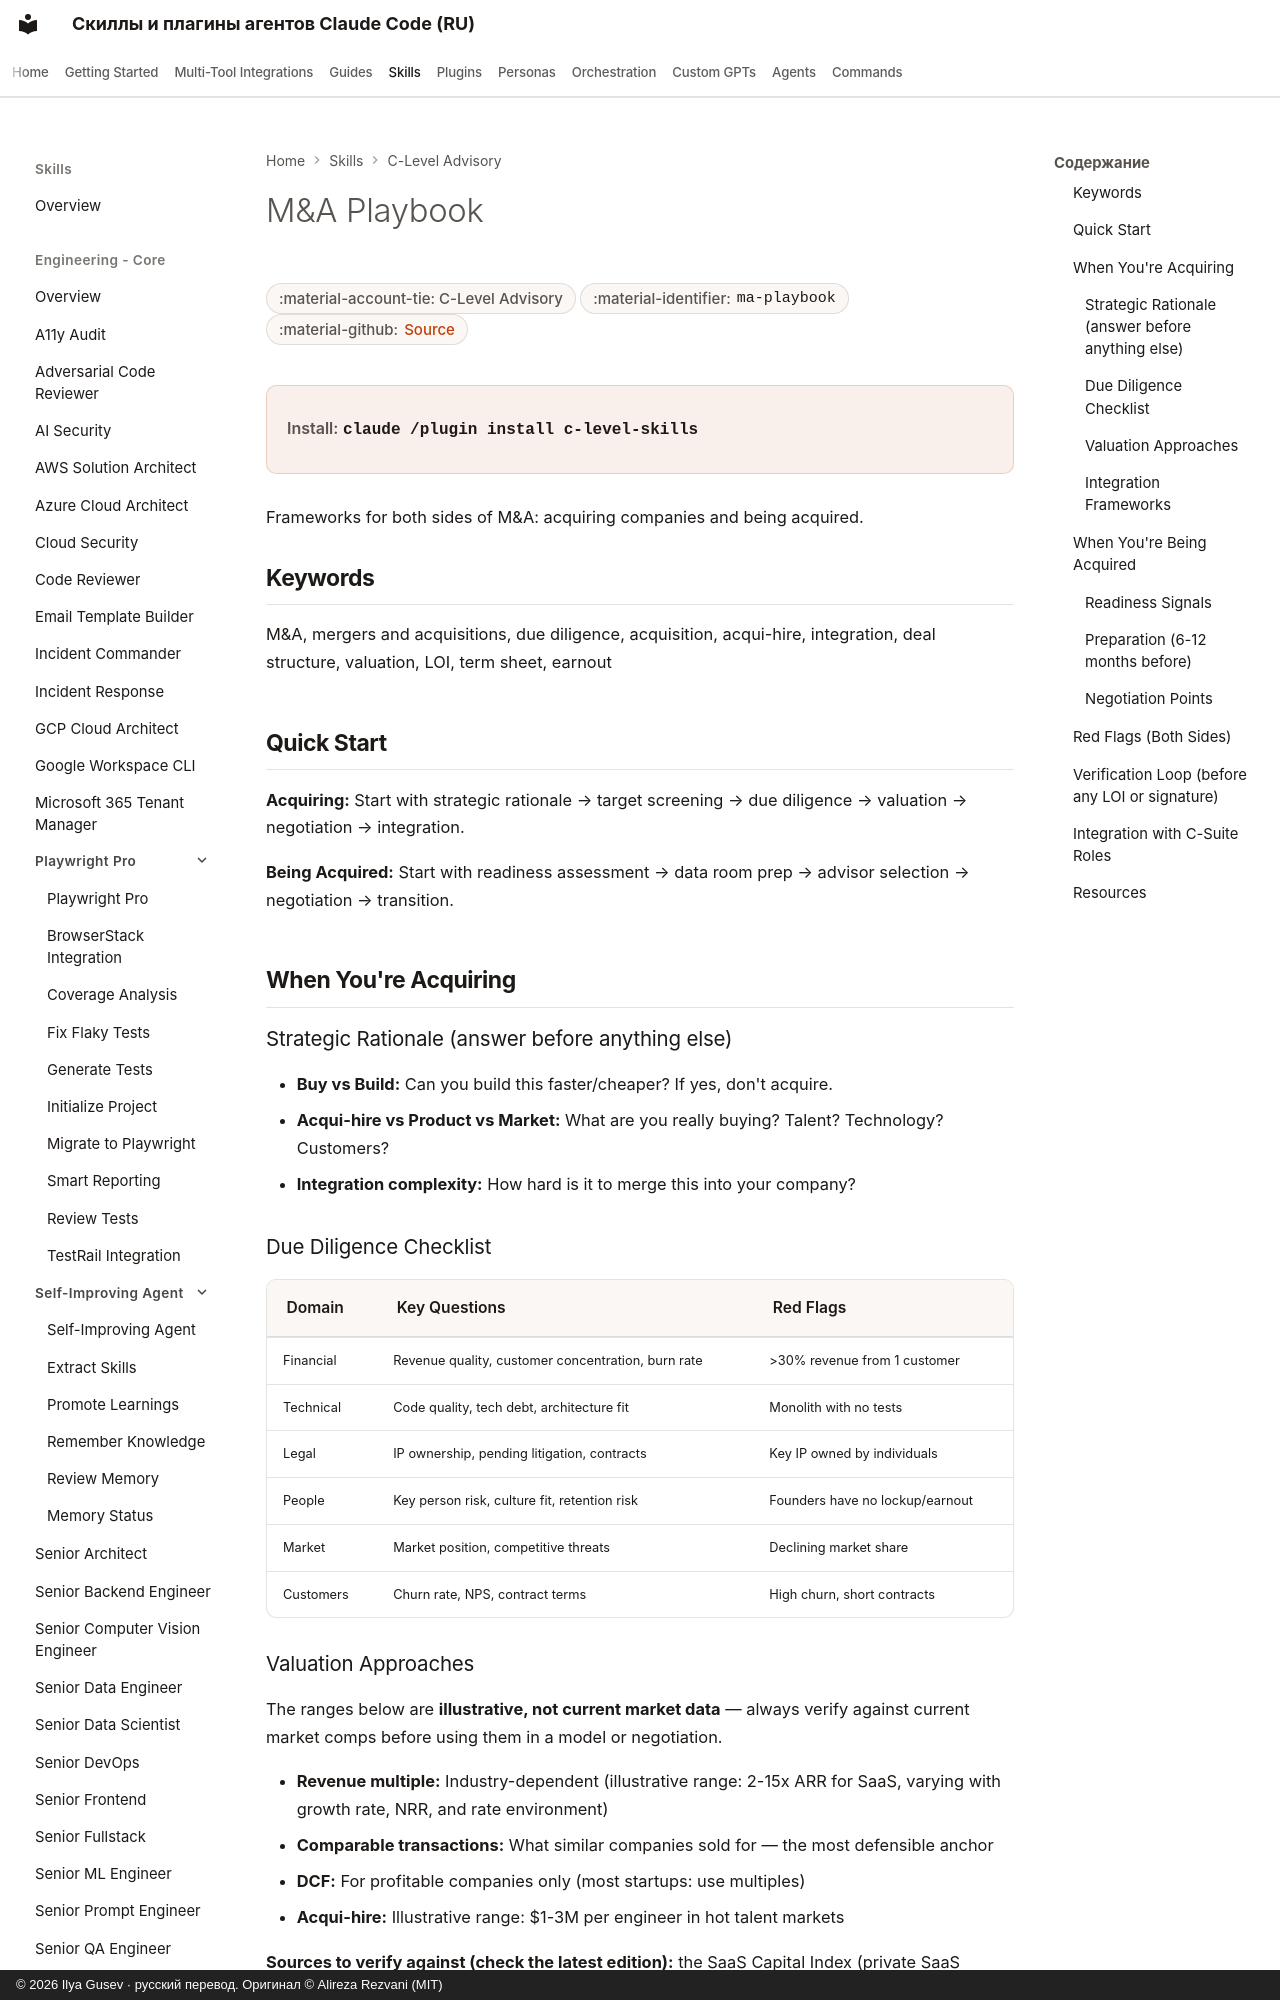

repository: imgusev/claude-skills-ru · page: skills/c-level-advisor/ma-playbook/index.html · generator: mkdocs · copyright: © 2026 Ilya Gusev · русский перевод. Оригинал © Alireza Rezvani (MIT)

---
title: "M&A Playbook — Agent Skill for Executives"
description: "M&A strategy for acquiring companies or being acquired. Due diligence, valuation, integration, and deal structure. Use when evaluating acquisitions. Agent skill for Claude Code, Codex CLI, Gemini CLI, OpenClaw."
---

# M&A Playbook

<div class="page-meta" markdown>
<span class="meta-badge">:material-account-tie: C-Level Advisory</span>
<span class="meta-badge">:material-identifier: `ma-playbook`</span>
<span class="meta-badge">:material-github: <a href="https://github.com/imgusev/claude-skills-ru/tree/main/c-level-advisor/skills/ma-playbook/SKILL.md">Source</a></span>
</div>

<div class="install-banner" markdown>
<span class="install-label">Install:</span> <code>claude /plugin install c-level-skills</code>
</div>


Frameworks for both sides of M&A: acquiring companies and being acquired.
